Dataset: data_split (GitHub, militarychelick/mango_neiroset). Classes: anthracnose, bacterial canker, cutting weevil, die back, gall midge, healthy, powdery mildew, sooty mould.

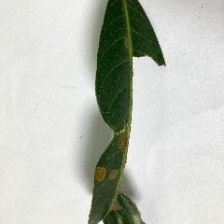
Label: bacterial canker

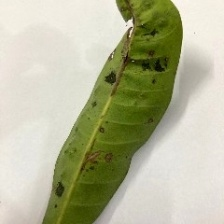
Label: gall midge

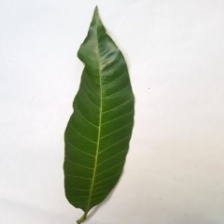
Label: healthy

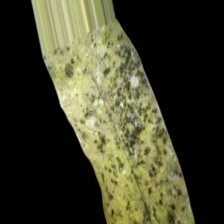
Label: sooty mould

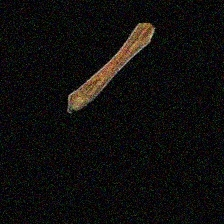
Label: die back

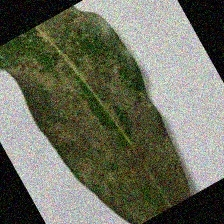
Label: powdery mildew
